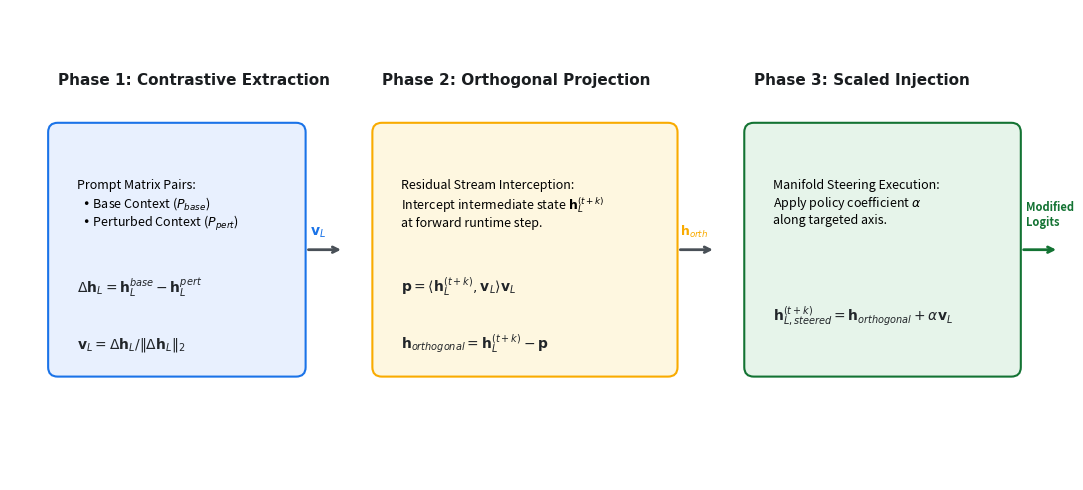

Here is the Python script that generated this plot:
import matplotlib.pyplot as plt
import matplotlib.patches as patches

# Initialize canvas with standard publication aspect ratio
fig, ax = plt.subplots(figsize=(11, 5), dpi=300)
ax.set_xlim(0, 11)
ax.set_ylim(0, 5)
ax.axis("off")

# Define reusable layout styles
box_style = dict(boxstyle="round,pad=0.5", facecolor="#f8f9fa", edgecolor="#495057", lw=1.5)
formula_style = dict(size=10, fontname="DejaVu Sans", weight="medium", color="#212529")
title_style = dict(size=11, fontname="DejaVu Sans", weight="bold", color="#1a1d20")

# -------------------------------------------------------------------------
# STAGE 1: Contrastive Extraction
# -------------------------------------------------------------------------
ax.text(0.5, 4.2, "Phase 1: Contrastive Extraction", **title_style)
rect1 = patches.FancyBboxPatch((0.5, 1.2), 2.5, 2.5, boxstyle="round,pad=0.1", 
                               facecolor="#e8f0fe", edgecolor="#1a73e8", lw=1.5)
ax.add_patch(rect1)

ax.text(0.7, 3.2, "Prompt Matrix Pairs:\n  • Base Context ($P_{base}$)\n  • Perturbed Context ($P_{pert}$)", size=9, verticalalignment="top")
ax.text(0.7, 2.0, r"$\Delta \mathbf{h}_L = \mathbf{h}_L^{base} - \mathbf{h}_L^{pert}$", **formula_style)
ax.text(0.7, 1.4, r"$\mathbf{v}_L = \Delta \mathbf{h}_L / \|\Delta \mathbf{h}_L\|_2$", **formula_style)

# Directional Arrow 1 -> 2
ax.annotate("", xy=(3.5, 2.45), xytext=(3.1, 2.45),
            xycoords="data", textcoords="data",
            arrowprops=dict(arrowstyle="->", lw=2, color="#495057"))
ax.text(3.15, 2.6, r"$\mathbf{v}_L$", size=10, weight="bold", color="#1a73e8")

# -------------------------------------------------------------------------
# STAGE 2: Orthogonal Complement Projection
# -------------------------------------------------------------------------
ax.text(3.9, 4.2, "Phase 2: Orthogonal Projection", **title_style)
rect2 = patches.FancyBboxPatch((3.9, 1.2), 3.0, 2.5, boxstyle="round,pad=0.1", 
                               facecolor="#fef7e0", edgecolor="#f9ab00", lw=1.5)
ax.add_patch(rect2)

ax.text(4.1, 3.2, "Residual Stream Interception:\nIntercept intermediate state $\\mathbf{h}_L^{(t+k)}$\nat forward runtime step.", size=9, verticalalignment="top")
ax.text(4.1, 2.0, r"$\mathbf{p} = \langle \mathbf{h}_L^{(t+k)}, \mathbf{v}_L \rangle \mathbf{v}_L$", **formula_style)
ax.text(4.1, 1.4, r"$\mathbf{h}_{orthogonal} = \mathbf{h}_L^{(t+k)} - \mathbf{p}$", **formula_style)

# Directional Arrow 2 -> 3
ax.annotate("", xy=(7.4, 2.45), xytext=(7.0, 2.45),
            xycoords="data", textcoords="data",
            arrowprops=dict(arrowstyle="->", lw=2, color="#495057"))
ax.text(7.03, 2.6, r"$\mathbf{h}_{orth}$", size=9, weight="bold", color="#f9ab00")

# -------------------------------------------------------------------------
# STAGE 3: Scaled Injection
# -------------------------------------------------------------------------
ax.text(7.8, 4.2, "Phase 3: Scaled Injection", **title_style)
rect3 = patches.FancyBboxPatch((7.8, 1.2), 2.7, 2.5, boxstyle="round,pad=0.1", 
                               facecolor="#e6f4ea", edgecolor="#137333", lw=1.5)
ax.add_patch(rect3)

ax.text(8.0, 3.2, "Manifold Steering Execution:\nApply policy coefficient $\\alpha$\nalong targeted axis.", size=9, verticalalignment="top")
ax.text(8.0, 1.7, r"$\mathbf{h}_{L, steered}^{(t+k)} = \mathbf{h}_{orthogonal} + \alpha \mathbf{v}_L$", **formula_style)

# Final Output Arrow
ax.annotate("", xy=(11.0, 2.45), xytext=(10.6, 2.45),
            xycoords="data", textcoords="data",
            arrowprops=dict(arrowstyle="->", lw=2, color="#137333"))
ax.text(10.65, 2.7, "Modified\nLogits", size=8, weight="bold", color="#137333")

plt.tight_layout()
plt.savefig("figure_2_pipeline_diagram.png", bbox_inches="tight", dpi=300)
plt.show()
